Dataset: Calamansi_damage_detection (GitHub, edmondnapil/Calamansi_damage_detection). Classes: damaged, healthy.

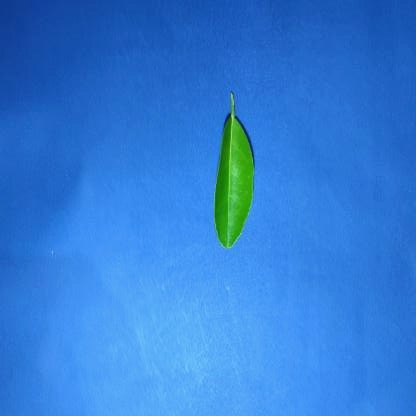
Label: healthy

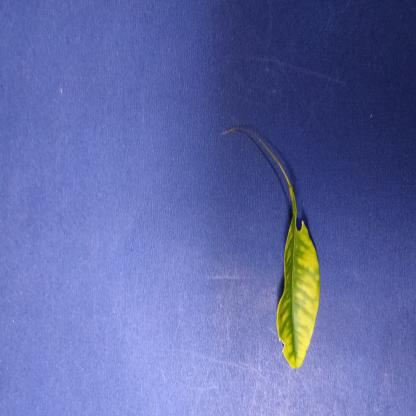
Label: damaged

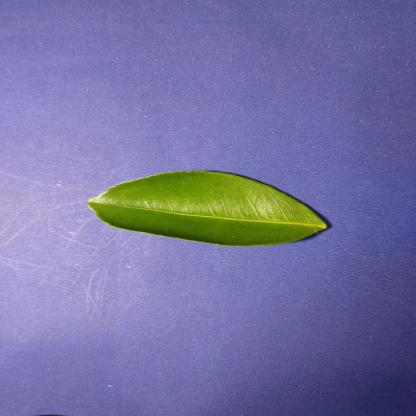
Label: healthy

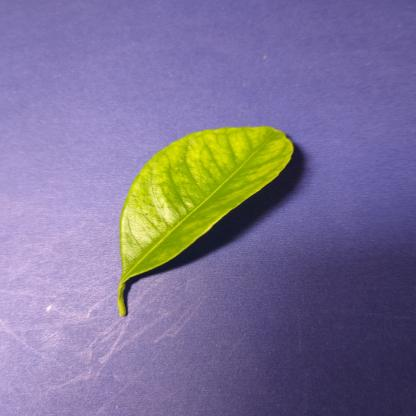
Label: damaged

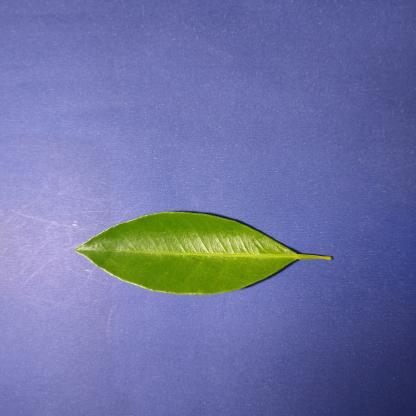
Label: healthy

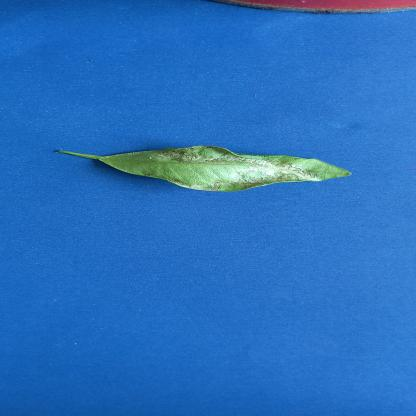
Label: damaged
